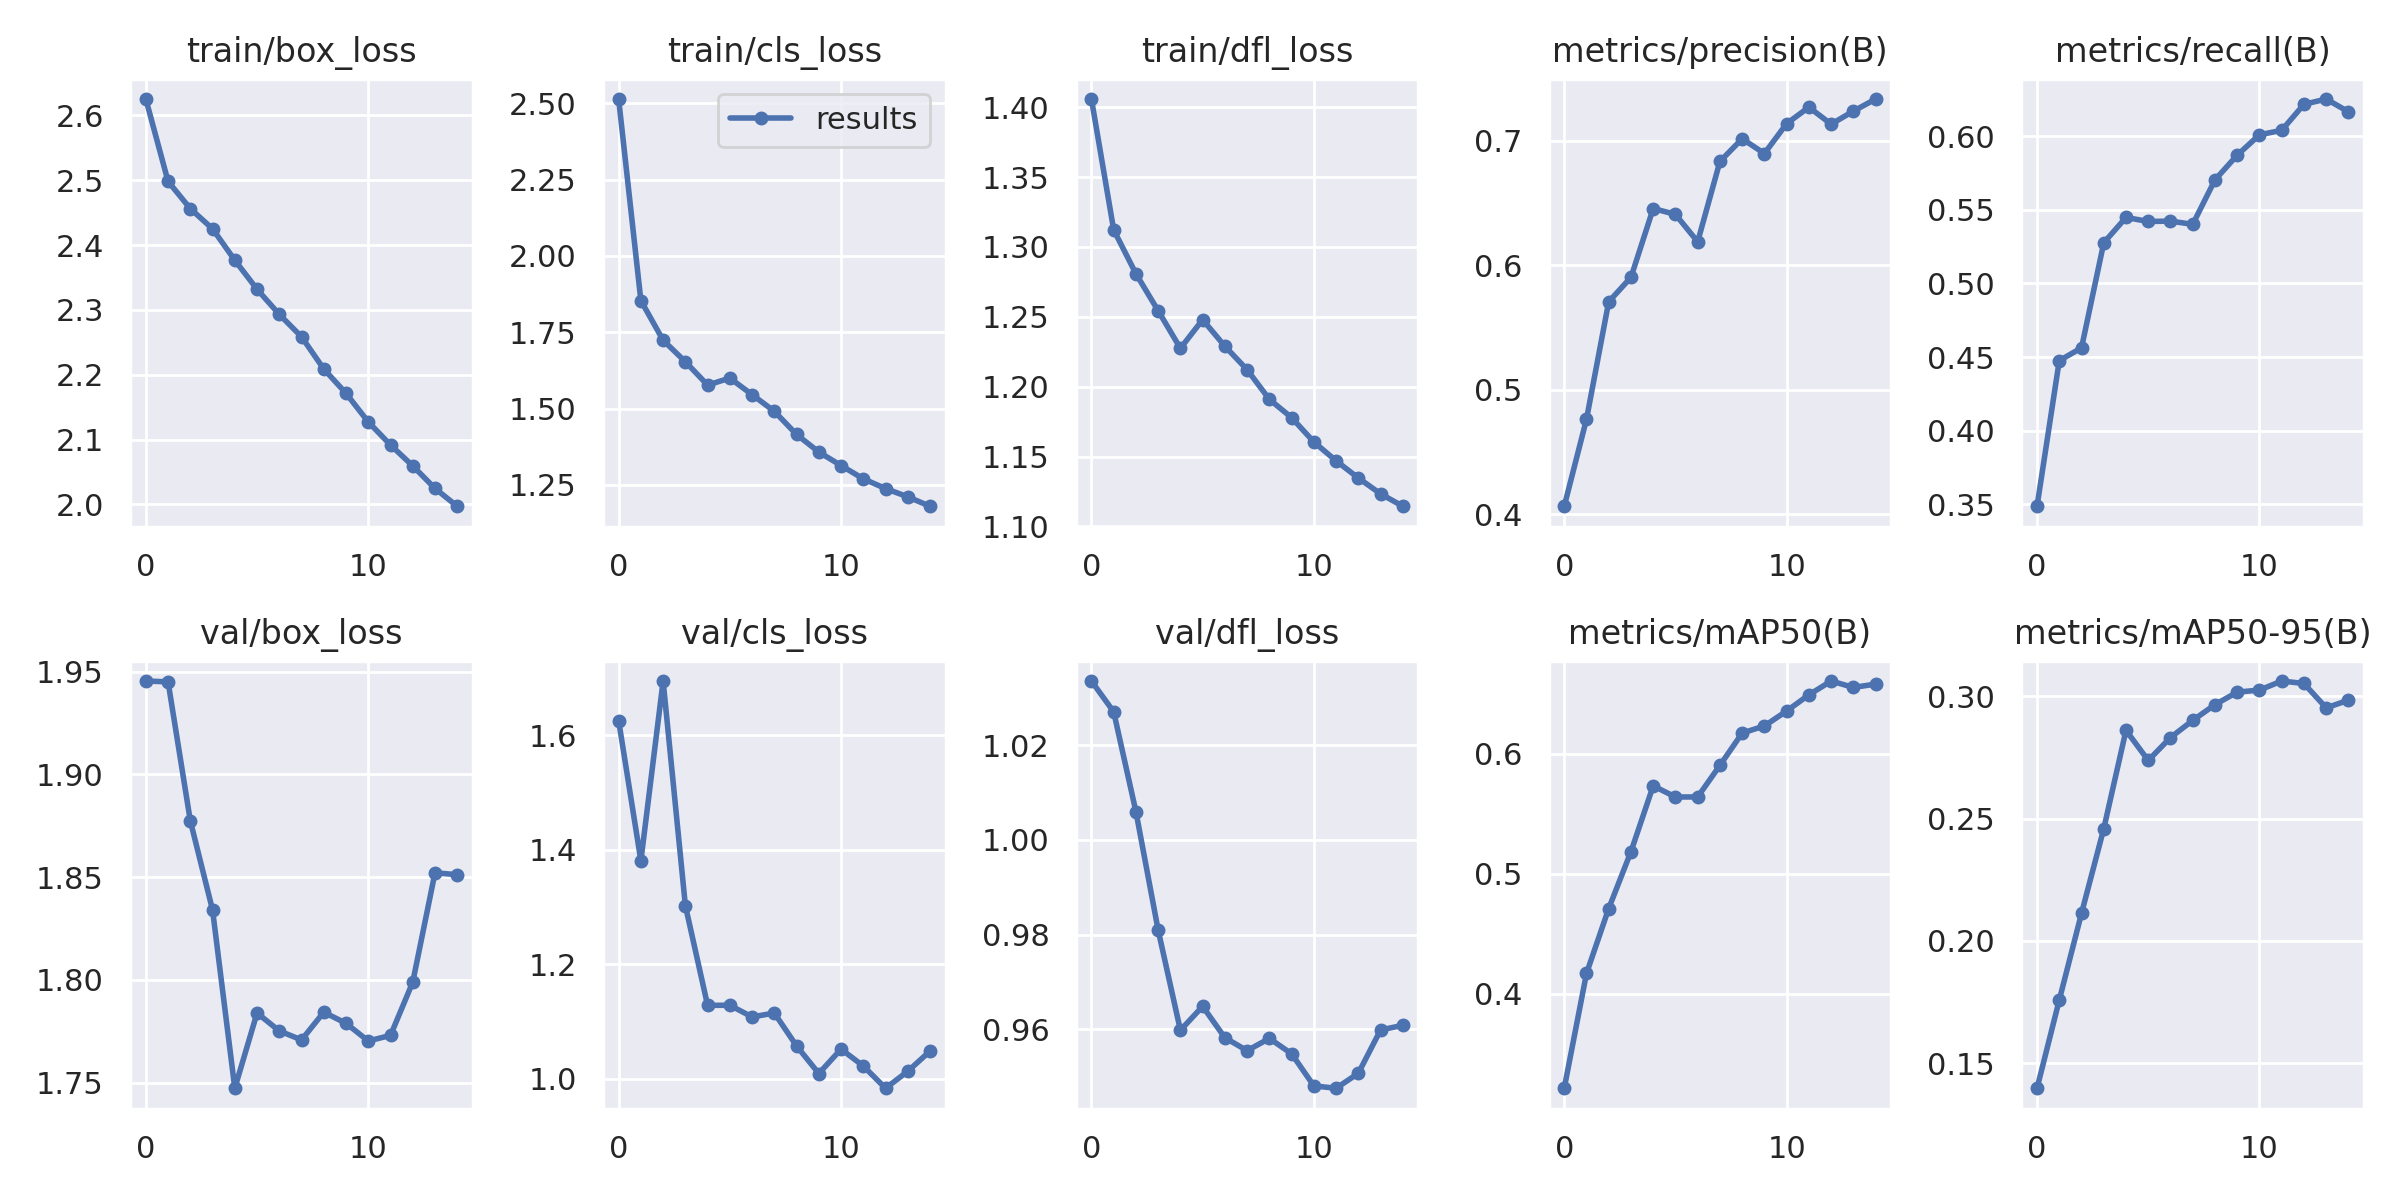

The table this chart was drawn from, first rows:
epoch, train/box_loss, train/cls_loss, train/dfl_loss, metrics/precision(B), metrics/recall(B), metrics/mAP50(B), metrics/mAP50-95(B), val/box_loss, val/cls_loss, val/dfl_loss, lr/pg0, lr/pg1, lr/pg2
0, 2.625, 2.514, 1.406, 0.4066, 0.3486, 0.3213, 0.1398, 1.945, 1.625, 1.034, 0.07, 0.003333, 0.003333
1, 2.498, 1.854, 1.312, 0.4764, 0.4476, 0.4169, 0.1759, 1.945, 1.381, 1.027, 0.03956, 0.006226, 0.006226
2, 2.456, 1.724, 1.281, 0.5708, 0.4562, 0.471, 0.2113, 1.877, 1.694, 1.006, 0.008684, 0.00868, 0.00868
3, 2.425, 1.653, 1.254, 0.5903, 0.5276, 0.5184, 0.2459, 1.834, 1.302, 0.9809, 0.00802, 0.00802, 0.00802
4, 2.377, 1.577, 1.227, 0.6456, 0.5449, 0.5732, 0.2861, 1.747, 1.128, 0.9598, 0.00802, 0.00802, 0.00802
5, 2.332, 1.6, 1.248, 0.6409, 0.5421, 0.5639, 0.2738, 1.784, 1.128, 0.9648, 0.00736, 0.00736, 0.00736
6, 2.293, 1.545, 1.229, 0.6189, 0.5424, 0.5639, 0.2832, 1.775, 1.108, 0.9582, 0.0067, 0.0067, 0.0067
7, 2.259, 1.491, 1.212, 0.6834, 0.5402, 0.5902, 0.2902, 1.771, 1.115, 0.9555, 0.00604, 0.00604, 0.00604
8, 2.209, 1.415, 1.191, 0.7016, 0.5704, 0.6171, 0.2967, 1.784, 1.057, 0.958, 0.00538, 0.00538, 0.00538
9, 2.171, 1.358, 1.178, 0.6897, 0.5872, 0.6231, 0.3018, 1.779, 1.009, 0.9548, 0.00472, 0.00472, 0.00472
10, 2.127, 1.313, 1.16, 0.7137, 0.6011, 0.6355, 0.3026, 1.77, 1.052, 0.948, 0.00406, 0.00406, 0.00406
11, 2.092, 1.27, 1.147, 0.7269, 0.6041, 0.649, 0.3063, 1.773, 1.022, 0.9475, 0.0034, 0.0034, 0.0034
12, 2.059, 1.238, 1.135, 0.7133, 0.6218, 0.6605, 0.3053, 1.799, 0.9835, 0.9507, 0.00274, 0.00274, 0.00274
13, 2.025, 1.211, 1.123, 0.7238, 0.6254, 0.6552, 0.2953, 1.852, 1.013, 0.9598, 0.00208, 0.00208, 0.00208
14, 1.997, 1.18, 1.114, 0.7335, 0.6167, 0.6579, 0.2985, 1.851, 1.048, 0.9608, 0.00142, 0.00142, 0.00142
